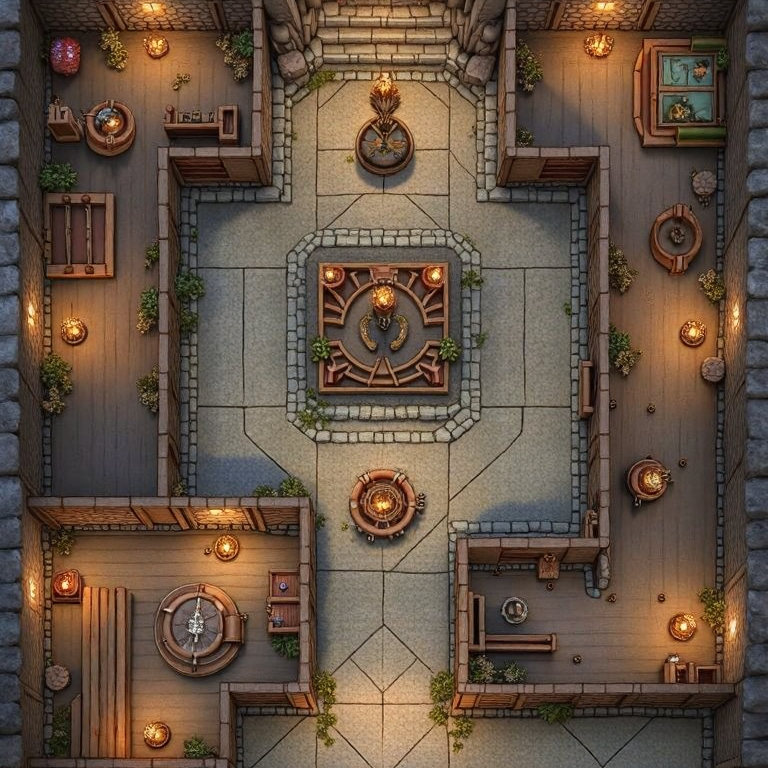
Generation parameters embedded in this image by AUTOMATIC1111 Stable Diffusion web UI or a fork of it (Forge, ...) (PNG 'parameters' text chunk):
A birds eye view of a dungeon map, one square room , perfectly straight, overhead view, top down view, 3d, roguelike, tileable,  evenly lit, shadowless, no shadows, minimal shading,  flat design, full color orthographic projection <lora:dnd-maps:1> Dnd_maps
Negative prompt: shadows, dramatic lighting, ambient lighting, torch, lamp, candle, light source, grayscale,
Steps: 30, Sampler: DPM++ 2M, Schedule type: Beta, CFG scale: 1, Distilled CFG Scale: 3.5, Seed: 678813292, Size: 768x768, Model hash: 1be961341b, Model: flux1DevFp8_v10, Lora hashes: "dnd-maps: b386df333317", Beta schedule alpha: 0.6, Beta schedule beta: 0.6, Version: f2.0.1v1.10.1-previous-659-gc055f2d4, Module 1: t5xxl_fp16, Module 2: clip_l, Module 3: FLUX_VAE